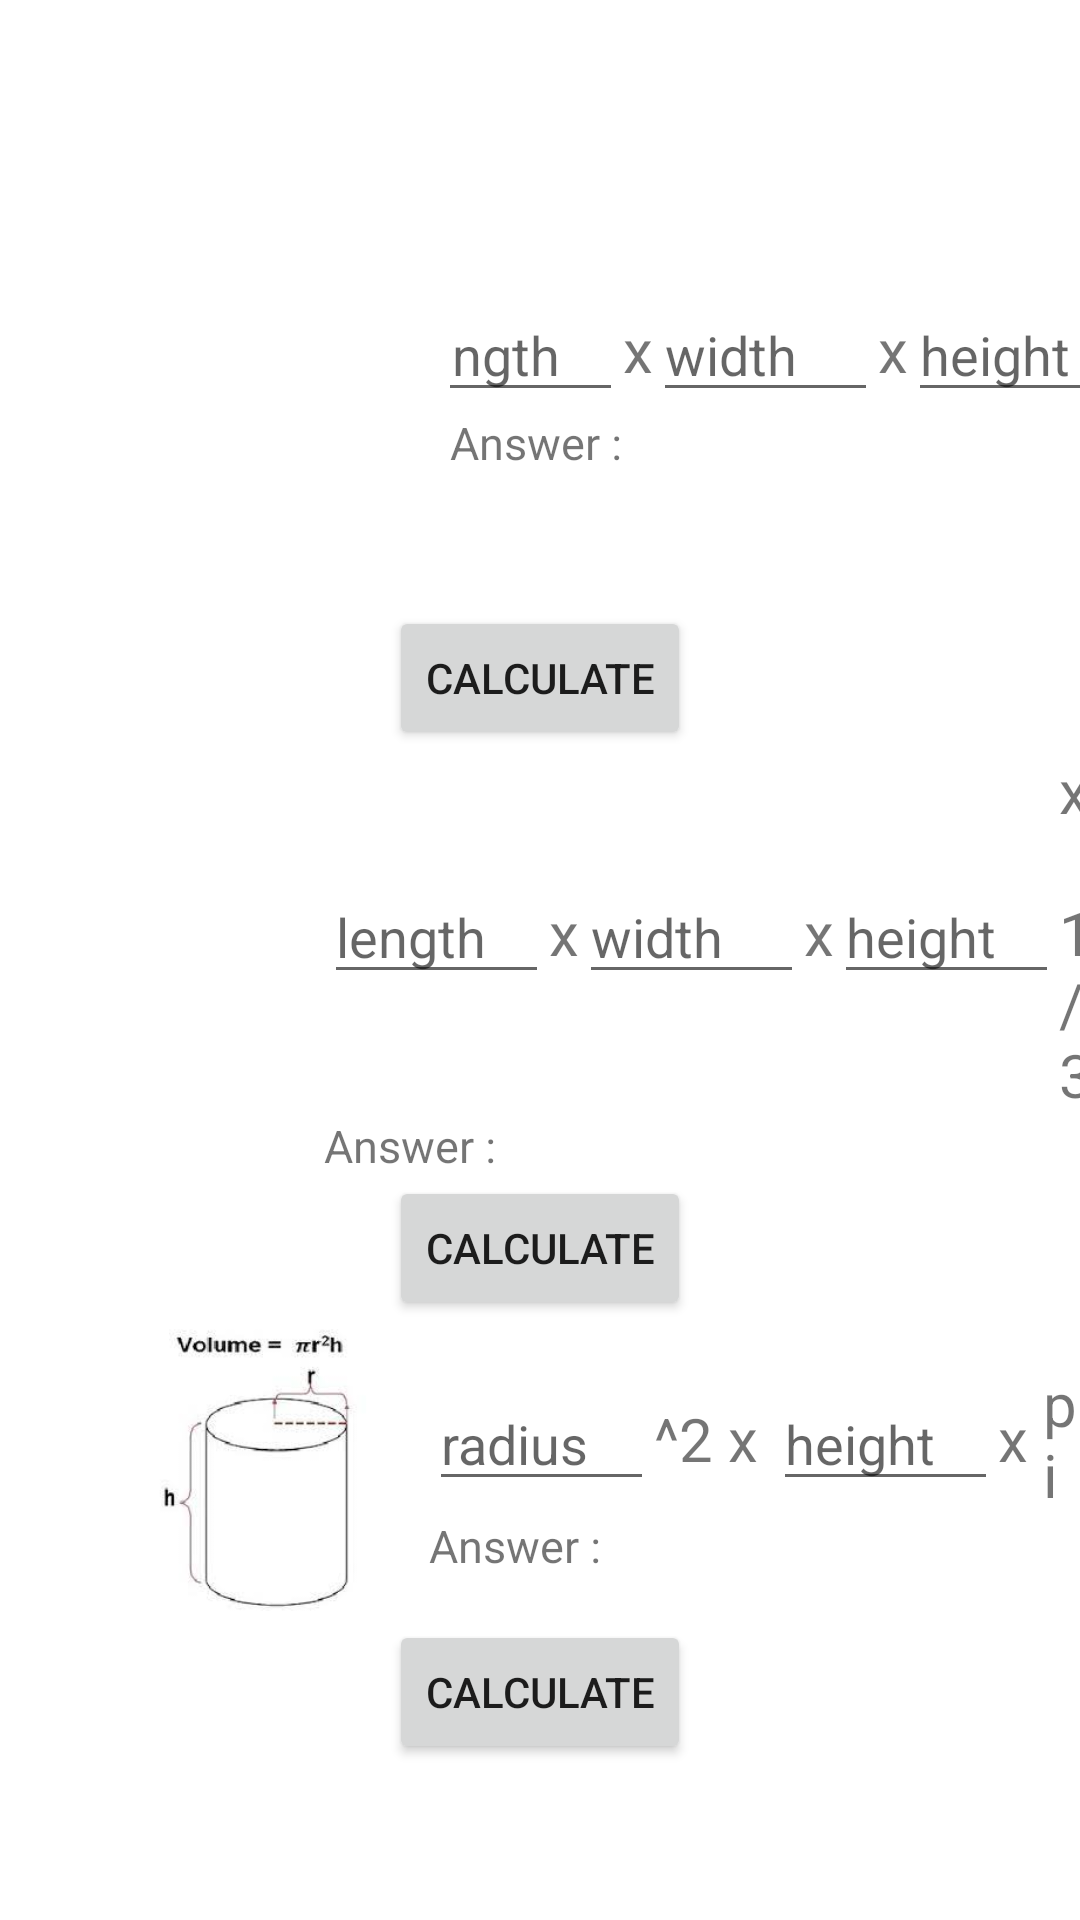

Reconstruct the res/layout file that produces this screen, plus the resources it refers to.
<!-- AndroidManifest.xml: application theme Theme.Final_Test -->
<!-- res/layout/fragment_volume.xml -->
<?xml version="1.0" encoding="utf-8"?>
<FrameLayout xmlns:android="http://schemas.android.com/apk/res/android"
    xmlns:tools="http://schemas.android.com/tools"
    android:layout_width="match_parent"
    android:layout_height="match_parent"
    tools:context=".AreaFragment">

    
    <LinearLayout
        android:layout_width="match_parent"
        android:layout_height="match_parent"
        android:orientation="vertical"
        android:gravity="center">
        <LinearLayout
            android:layout_width="match_parent"
            android:layout_height="wrap_content"
            android:orientation="horizontal"
            android:gravity="center"
            >
            <ImageView
                android:layout_width="150dp"
                android:layout_height="150dp"
                android:src="@drawable/cub2"

                ></ImageView>
            <LinearLayout
                android:layout_width="wrap_content"
                android:layout_height="wrap_content"
                android:orientation="vertical"
                android:gravity="left">
                <LinearLayout
                    android:layout_width="wrap_content"
                    android:layout_height="wrap_content"
                    android:gravity="center"
                    android:orientation="horizontal">
                    <EditText
                        android:id="@+id/etCube_1"
                        android:layout_width="75dp"
                        android:layout_height="wrap_content"
                        android:inputType="number"
                        android:hint="length"></EditText>

                    <TextView
                        android:layout_width="wrap_content"
                        android:layout_height="wrap_content"
                        android:textSize="20dp"
                        android:text="x"></TextView>

                    <EditText
                        android:id="@+id/etCube_2"
                        android:layout_width="75dp"
                        android:layout_height="wrap_content"
                        android:inputType="number"
                        android:hint="width"
                        ></EditText>
                    <TextView
                        android:layout_width="wrap_content"
                        android:layout_height="wrap_content"
                        android:textSize="20dp"
                        android:text="x"
                        ></TextView>

                    <EditText
                        android:id="@+id/etCube_3"
                        android:layout_width="75dp"
                        android:layout_height="wrap_content"
                        android:inputType="number"
                        android:hint="height"
                        ></EditText>

                </LinearLayout>

                <LinearLayout
                    android:layout_width="wrap_content"
                    android:layout_height="wrap_content"
                    android:gravity="center"
                    android:orientation="horizontal">
                    <TextView
                        android:layout_width="wrap_content"
                        android:layout_height="wrap_content"
                        android:textSize="15dp"
                        android:text="Answer : "></TextView>
                    <TextView
                        android:id="@+id/FieldCube_ans"
                        android:layout_width="wrap_content"
                        android:layout_height="wrap_content"
                        android:textSize="15dp"
                        android:text=""></TextView>

                </LinearLayout>
            </LinearLayout>



        </LinearLayout>


        <Button
            android:id="@+id/cube_btn"
            android:layout_width="wrap_content"
            android:layout_height="wrap_content"
            android:text="Calculate"
            ></Button>

        <LinearLayout
            android:layout_width="wrap_content"
            android:layout_height="wrap_content"
            android:orientation="horizontal"
            android:gravity="center"
            >
            <ImageView
                android:layout_width="100dp"
                android:layout_height="100dp"
                android:src="@drawable/pyramid"
                android:paddingRight="15dp"
                ></ImageView>
            <LinearLayout
                android:layout_width="wrap_content"
                android:layout_height="wrap_content"
                android:orientation="vertical"
                android:gravity="left"
                android:paddingLeft="8dp"
                >
                <LinearLayout
                    android:layout_width="wrap_content"
                    android:layout_height="wrap_content"
                    android:gravity="center"
                    android:orientation="horizontal">
                    <EditText
                        android:id="@+id/etPyra_1"
                        android:layout_width="75dp"
                        android:layout_height="wrap_content"
                        android:inputType="number"
                        android:hint="length"
                        ></EditText>

                    <TextView
                        android:layout_width="wrap_content"
                        android:layout_height="wrap_content"
                        android:textSize="20dp"
                        android:text="x"></TextView>

                    <EditText
                        android:id="@+id/etPyra_2"
                        android:layout_width="75dp"
                        android:layout_height="wrap_content"
                        android:inputType="number"
                        android:hint="width"
                        ></EditText>
                    <TextView
                        android:layout_width="wrap_content"
                        android:layout_height="wrap_content"
                        android:textSize="20dp"
                        android:text="x"></TextView>

                    <EditText
                        android:id="@+id/etPyra_3"
                        android:layout_width="75dp"
                        android:layout_height="wrap_content"
                        android:inputType="number"
                        android:hint="height"
                        ></EditText>
                    <TextView
                        android:layout_width="wrap_content"
                        android:layout_height="wrap_content"
                        android:textSize="20dp"
                        android:text="x 1/3"></TextView>
                </LinearLayout>

                <LinearLayout
                    android:layout_width="wrap_content"
                    android:layout_height="wrap_content"
                    android:gravity="center"
                    android:orientation="horizontal">
                    <TextView
                        android:layout_width="wrap_content"
                        android:layout_height="wrap_content"
                        android:textSize="15dp"
                        android:text="Answer : "></TextView>
                    <TextView
                        android:id="@+id/FieldPyra_ans"
                        android:layout_width="wrap_content"
                        android:layout_height="wrap_content"
                        android:textSize="15dp"
                        android:text=""></TextView>

                </LinearLayout>
            </LinearLayout>



        </LinearLayout>


        <Button
            android:id="@+id/pyra_btn"
            android:layout_width="wrap_content"
            android:layout_height="wrap_content"
            android:text="Calculate"
            ></Button>

        <LinearLayout
            android:layout_width="match_parent"
            android:layout_height="wrap_content"
            android:orientation="horizontal"
            android:gravity="center"
            android:paddingLeft="33dp"
            >
            <ImageView
                android:layout_width="100dp"
                android:layout_height="100dp"
                android:src="@drawable/tube"
                android:layout_marginLeft="10dp"
                android:paddingRight="15dp"

                ></ImageView>
            <LinearLayout
                android:layout_width="match_parent"
                android:layout_height="wrap_content"
                android:orientation="vertical"
                android:gravity="left">
                <LinearLayout
                    android:layout_width="wrap_content"
                    android:layout_height="wrap_content"
                    android:gravity="center"
                    android:orientation="horizontal">
                    <EditText
                        android:id="@+id/etTube_1"
                        android:layout_width="75dp"
                        android:layout_height="wrap_content"
                        android:inputType="number"
                        android:hint="radius"
                        ></EditText>

                    <TextView
                        android:layout_width="wrap_content"
                        android:layout_height="wrap_content"
                        android:textSize="20dp"
                        android:text="^2 x "></TextView>

                    <EditText
                        android:id="@+id/etTube_2"
                        android:layout_width="75dp"
                        android:layout_height="wrap_content"
                        android:inputType="number"
                        android:hint="height"
                        ></EditText>

                    <TextView
                        android:layout_width="wrap_content"
                        android:layout_height="wrap_content"
                        android:textSize="20dp"
                        android:text="x "></TextView>

                    <TextView
                        android:layout_width="wrap_content"
                        android:layout_height="wrap_content"
                        android:textSize="20dp"
                        android:text="pi"

                        ></TextView>
                </LinearLayout>

                <LinearLayout
                    android:layout_width="wrap_content"
                    android:layout_height="wrap_content"
                    android:gravity="center"
                    android:orientation="horizontal">
                    <TextView
                        android:layout_width="wrap_content"
                        android:layout_height="wrap_content"
                        android:textSize="15dp"
                        android:text="Answer : "></TextView>
                    <TextView
                        android:id="@+id/FieldTube_ans"
                        android:layout_width="wrap_content"
                        android:layout_height="wrap_content"
                        android:textSize="15dp"
                        android:text=""></TextView>

                </LinearLayout>
            </LinearLayout>



        </LinearLayout>


        <Button
            android:id="@+id/tube_btn"
            android:layout_width="wrap_content"
            android:layout_height="wrap_content"
            android:text="Calculate"
            ></Button>


    </LinearLayout>

</FrameLayout>
<!-- resources referenced by this layout -->
<resources>
  <!-- drawable tube: jpg bitmap (drawable, 4497 bytes) -->
  <style name="Theme.Final_Test" parent="Theme.MaterialComponents.DayNight.DarkActionBar">
          
          <item name="colorPrimary">@color/purple_500</item>
          <item name="colorPrimaryVariant">@color/purple_700</item>
          <item name="colorOnPrimary">@color/white</item>
          
          <item name="colorSecondary">@color/teal_200</item>
          <item name="colorSecondaryVariant">@color/teal_700</item>
          <item name="colorOnSecondary">@color/black</item>
          
          <item name="android:statusBarColor" tools:targetApi="l">?attr/colorPrimaryVariant</item>
          
      </style>
  <!-- not gathered from this repository: default colours our renderer supplied (Android Studio template values) -->
  <color name="purple_500">#FF6200EE</color>
  <color name="purple_700">#FF3700B3</color>
  <color name="teal_200">#FF03DAC5</color>
  <color name="teal_700">#FF018786</color>
  <color name="black">#FF000000</color>
  <color name="white">#FFFFFFFF</color>
</resources>
